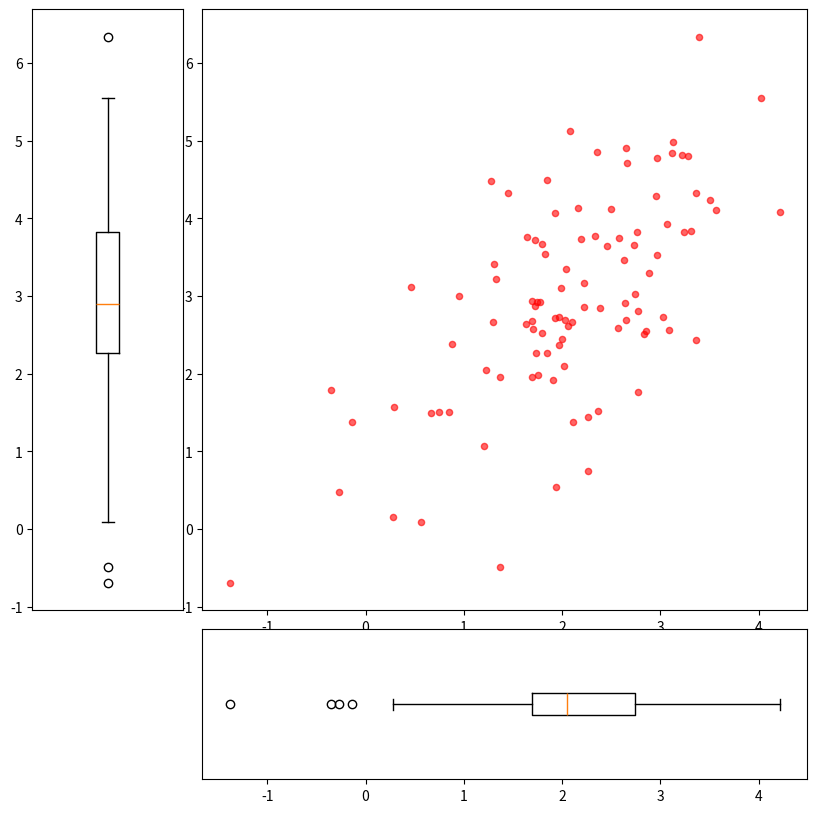

This figure's Python source:
from typing import Any

import matplotlib.pyplot as plt
import numpy as np


class ShapeMismatchError(Exception):
    pass


def visualize_diagrams(
    abscissa: np.ndarray,
    ordinates: np.ndarray,
    diagram_type: Any,
) -> None:
    if abscissa.shape != ordinates.shape:
        raise ShapeMismatchError("Размеры массивов должны совпадать")

    allowed_types = ["hist", "violin", "box"]
    if diagram_type not in allowed_types:
        raise ValueError("Неверный diagram_type")

    fig = plt.figure(figsize=(10, 10))
    gs = fig.add_gridspec(2, 2, width_ratios=(1, 4), height_ratios=(4, 1), wspace=0.05, hspace=0.05)

    ax_scatter = fig.add_subplot(gs[0, 1])
    ax_dist_y = fig.add_subplot(gs[0, 0], sharey=ax_scatter)
    ax_dist_x = fig.add_subplot(gs[1, 1], sharex=ax_scatter)

    ax_scatter.scatter(abscissa, ordinates, alpha=0.6, color="red", s=20)
    ax_scatter.set_xlabel("Abscissa")
    ax_scatter.set_ylabel("Ordinates")

    if diagram_type == "violin":
        ax_dist_x.violinplot(abscissa, vert=False, showmedians=True)
        ax_dist_y.violinplot(ordinates, vert=True, showmedians=True)

    elif diagram_type == "hist":
        ax_dist_x.hist(abscissa, bins=30, color="red", alpha=0.4)
        ax_dist_y.hist(ordinates, bins=30, color="red", alpha=0.4, orientation="horizontal")

    elif diagram_type == "box":
        ax_dist_x.boxplot(abscissa, vert=False)
        ax_dist_y.boxplot(ordinates, vert=True)

    ax_dist_x.invert_yaxis()
    ax_dist_y.invert_xaxis()

    ax_dist_x.set_yticks([])
    ax_dist_y.set_xticks([])


if __name__ == "__main__":
    mean = [2, 3]
    cov = [[1, 1], [1, 2]]
    space = 0.2

    abscissa, ordinates = np.random.multivariate_normal(mean, cov, size=100).T

    visualize_diagrams(abscissa, ordinates, "box")
    plt.show()
